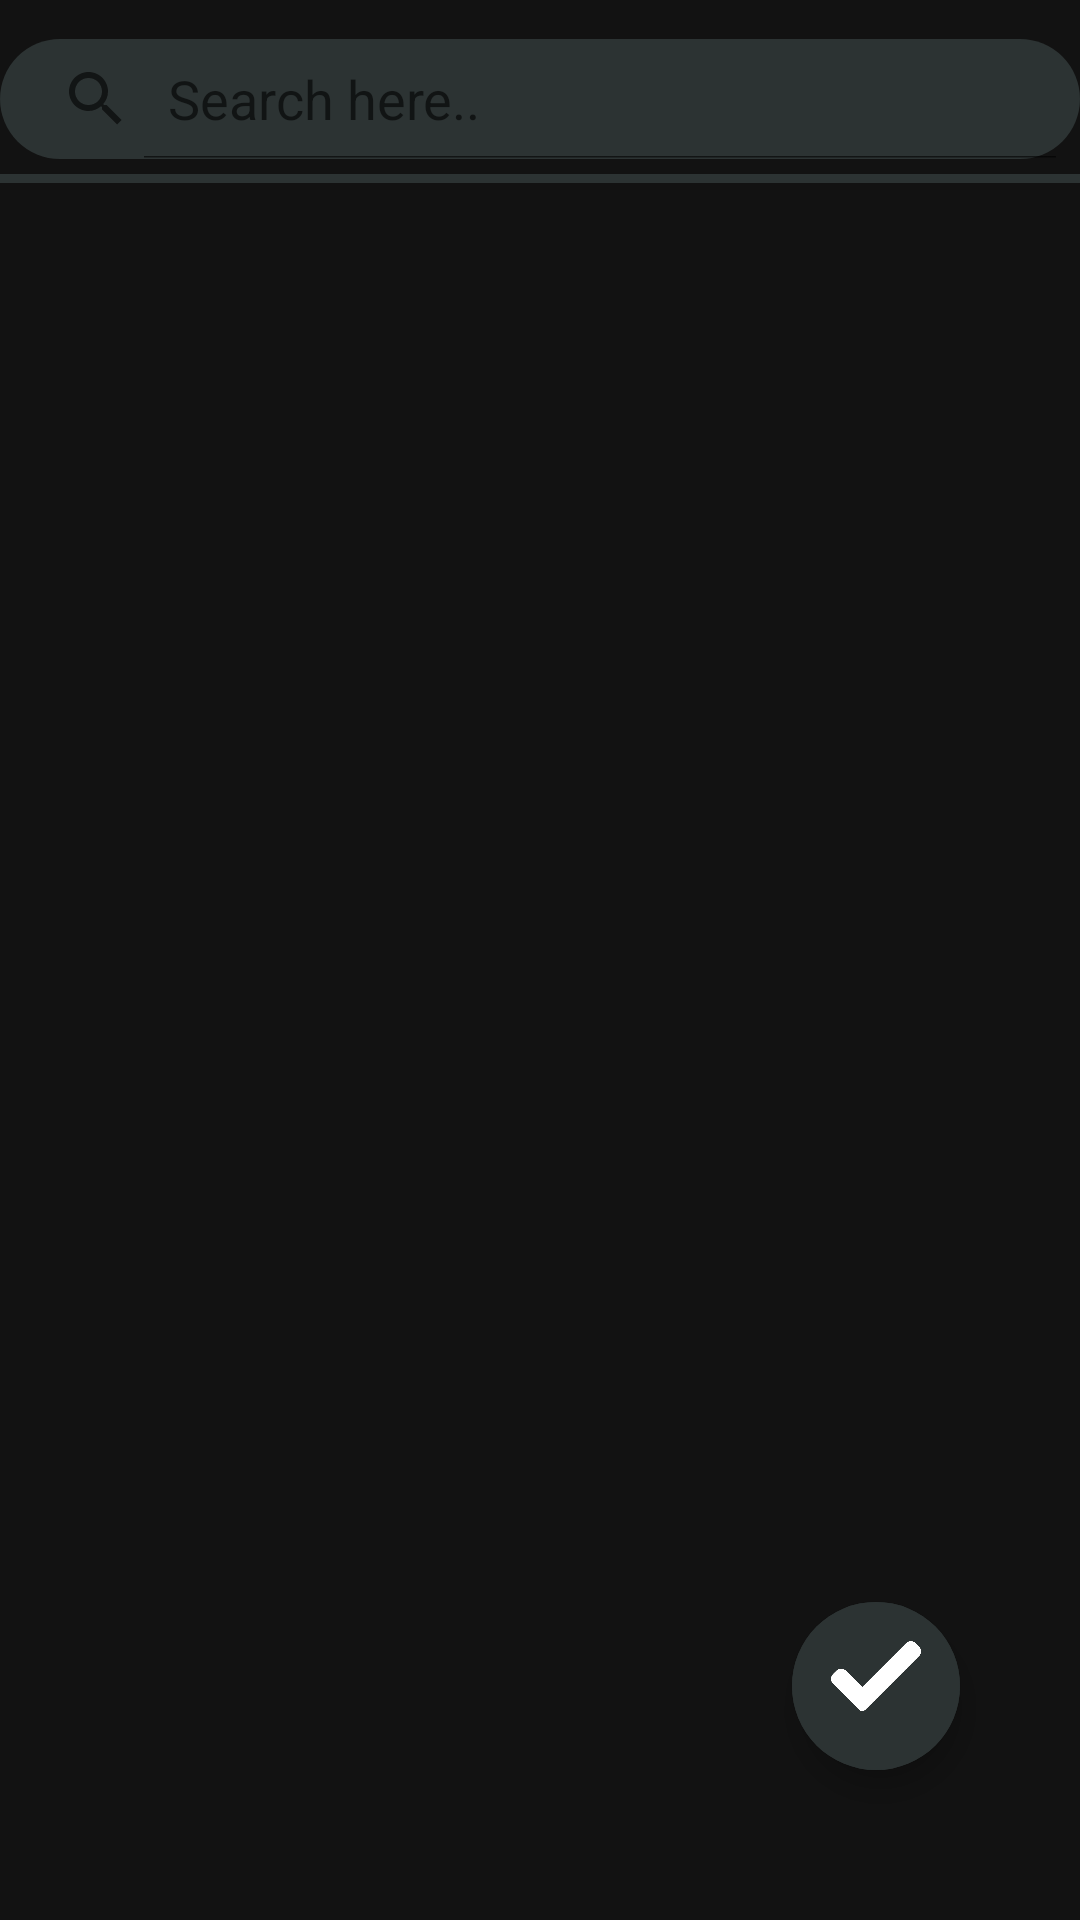

Layout XML and referenced resources for this Android screen:
<!-- AndroidManifest.xml: application theme Theme.MusicPlayer -->
<!-- res/layout/activity_selection.xml -->
<?xml version="1.0" encoding="utf-8"?>
<androidx.constraintlayout.widget.ConstraintLayout
    xmlns:android="http://schemas.android.com/apk/res/android"
    xmlns:tools="http://schemas.android.com/tools"
    xmlns:app="http://schemas.android.com/apk/res-auto"
    android:layout_width="match_parent"
    android:layout_height="match_parent"
    android:background="@color/black_shade_1"
    tools:context=".SelectionActivity">

  <LinearLayout
      android:layout_width="match_parent"
      android:layout_height="50dp"
      android:gravity="center"
      android:layout_marginTop="8dp"
      android:id="@+id/fav_nav"
      app:layout_constraintLeft_toLeftOf="parent"
      app:layout_constraintRight_toRightOf="parent"
      app:layout_constraintTop_toTopOf="parent">

    <SearchView
        app:layout_constraintStart_toStartOf="parent"
        app:layout_constraintEnd_toEndOf="parent"
        android:id="@+id/searchBtnSelection"
        android:layout_width="360dp"
        android:layout_height="40dp"
        android:focusable="false"
        android:layout_gravity="center"
        android:background="@drawable/btn_background"
        android:iconifiedByDefault="false"
        android:queryHint="Search here.."
        tools:ignore="MissingConstraints" />
  </LinearLayout>

  <LinearLayout
      app:layout_constraintLeft_toLeftOf="parent"
      app:layout_constraintRight_toRightOf="parent"
      app:layout_constraintTop_toBottomOf="@id/fav_nav"
      android:layout_width="match_parent"
      android:background="#2c3333"
      android:id="@+id/linearLay"
      android:layout_height="3dp"
      android:orientation="horizontal" />

  <androidx.recyclerview.widget.RecyclerView
      android:layout_marginTop="10dp"
      android:id="@+id/selection_RV"
      android:paddingBottom="80dp"
      app:layout_constraintLeft_toLeftOf="parent"
      app:layout_constraintRight_toRightOf="parent"
      app:layout_constraintTop_toBottomOf="@id/linearLay"
      android:layout_width="match_parent"
      android:layout_height="wrap_content"/>

  <com.google.android.material.floatingactionbutton.ExtendedFloatingActionButton
      android:id="@+id/finishBtnPD"
      app:layout_constraintRight_toRightOf="parent"
      app:layout_constraintBottom_toBottomOf="parent"
      android:layout_width="wrap_content"
      android:layout_height="wrap_content"
      android:layout_marginStart="300dp"
      android:layout_marginTop="670dp"
      android:layout_marginEnd="40dp"
      android:layout_marginBottom="50dp"
      android:backgroundTint="#2c3333"
      app:icon="@drawable/check"
      app:iconSize="30dp"
      app:iconTint="@color/white" />

  </androidx.constraintlayout.widget.ConstraintLayout>
<!-- resources referenced by this layout -->
<resources>
  <color name="black_shade_1">#121212</color>
  <color name="white">#FFFFFFFF</color>
  <!-- drawable btn_background (drawable) -->
  <?xml version="1.0" encoding="utf-8"?>
  <shape android:shape="rectangle" xmlns:android="http://schemas.android.com/apk/res/android">
      <solid android:color="#2C3333"/>
      <corners android:radius="50dp"/>
      <stroke android:color="#2C3333"/>
  </shape>
  <!-- drawable check: png bitmap (drawable-v24, 7030 bytes) -->
  <style name="Theme.MusicPlayer" parent="Theme.MaterialComponents.DayNight.NoActionBar">
          
          <item name="colorPrimary">@color/black_shade_1</item>
          <item name="colorPrimaryVariant">@color/black_shade_1</item>
          <item name="colorOnPrimary">@color/white</item>
          
          <item name="colorSecondary">@color/teal_200</item>
          <item name="colorSecondaryVariant">@color/teal_700</item>
          <item name="colorOnSecondary">@color/black</item>
          
          <item name="android:statusBarColor">?attr/colorPrimaryVariant</item>
          
      </style>
  <color name="teal_200">#FF03DAC5</color>
  <color name="teal_700">#FF018786</color>
  <color name="black">#FF000000</color>
</resources>
